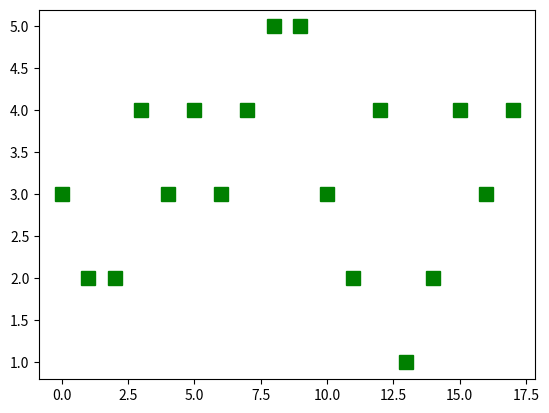

The script that saved this image:
#Scrieți o funcție Python care generează o matrice (populație) cu 18 linii vectori cu 6 elemente: 5 biți reprezentând
# un individ și un număr întreg reprezentând calitatea acestuia. Calitatea unui individ este dată de numărul perechilor
# de valori consecutive diferite (de exemplu, calitatea lui [1,0,0,1,1] = 2). Calculați și afișați indivizii  cu cea mai
# mare valoare a funcției calitate.

import numpy as np
import matplotlib.pyplot as grafic
import random

def functie_obiectiv_p2(x):
    n=len(x)
    s=0
    for i in range(n-1):
        if x[i]!=x[i+1]:
            s=s+1
    return s

def generare_populatie(dim, n):
    population=[]
    for i in range(dim):
        x=[random.choice([0,1]) for _ in range(n)]
        calitate=functie_obiectiv_p2(x)
        x.append(calitate)
        population.append(x)
    return population

def deseneaza(population,dim,n):
    x=[i for i in range(dim)]
    y=[population[i][n] for i in range(dim)]

    grafic.plot(x,y,"gs",markersize=10)
    grafic.show()

if __name__=="__main__":
    p=generare_populatie(18,6)
    for element in p:
        print("Individ: ", element[:-1])
        print("calitate: ", element[-1])
    deseneaza(p,18,6)
